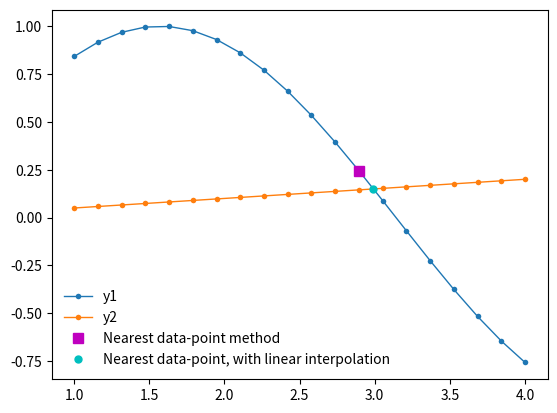

Python code for this plot:
from __future__ import division
import math
import numpy as np
import matplotlib.pyplot as plt

def interpolated_intercept(x, y1, y2):
    """Find the intercept of two curves, given by the same x data"""

    def intercept(point1, point2, point3, point4):
        """find the intersection between two lines
        the first line is defined by the line between point1 and point2
        the first line is defined by the line between point3 and point4
        each point is an (x,y) tuple.

        So, for example, you can find the intersection between
        intercept((0,0), (1,1), (0,1), (1,0)) = (0.5, 0.5)

        Returns: the intercept, in (x,y) format
        """

        def line(p1, p2):
            A = (p1[1] - p2[1])
            B = (p2[0] - p1[0])
            C = (p1[0]*p2[1] - p2[0]*p1[1])
            return A, B, -C

        def intersection(L1, L2):
            D  = L1[0] * L2[1] - L1[1] * L2[0]
            Dx = L1[2] * L2[1] - L1[1] * L2[2]
            Dy = L1[0] * L2[2] - L1[2] * L2[0]

            x = Dx / D
            y = Dy / D
            return x,y

        L1 = line([point1[0],point1[1]], [point2[0],point2[1]])
        L2 = line([point3[0],point3[1]], [point4[0],point4[1]])

        R = intersection(L1, L2)

        return R

    idx = np.argwhere(np.diff(np.sign(y1 - y2)) != 0)
    xc, yc = intercept((x[idx], y1[idx]),((x[idx+1], y1[idx+1])), ((x[idx], y2[idx])), ((x[idx+1], y2[idx+1])))
    return xc,yc

def main():
    x  = np.linspace(1, 4, 20)
    y1 = np.sin(x)
    y2 = 0.05*x

    plt.plot(x, y1, marker='o', mec='none', ms=4, lw=1, label='y1')
    plt.plot(x, y2, marker='o', mec='none', ms=4, lw=1, label='y2')

    idx = np.argwhere(np.diff(np.sign(y1 - y2)) != 0)

    plt.plot(x[idx], y1[idx], 'ms', ms=7, label='Nearest data-point method')

    # new method!
    xc, yc = interpolated_intercept(x,y1,y2)
    plt.plot(xc, yc, 'co', ms=5, label='Nearest data-point, with linear interpolation')


    plt.legend(frameon=False, fontsize=10, numpoints=1, loc='lower left')

    plt.savefig('curve crossing.png', dpi=200)
    plt.show()

if __name__ == '__main__':
    main()
